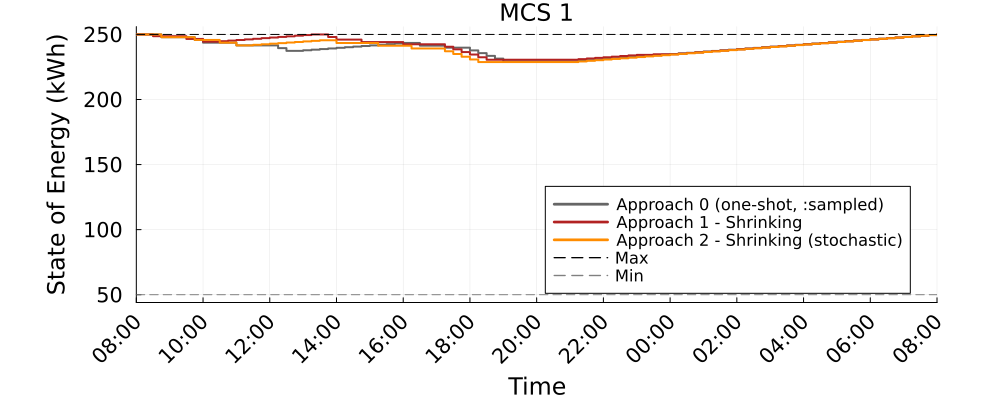

Source data for this figure (header and first rows):
Time_Period, MCS_1_A0_kWh, MCS_1_A1S_kWh, MCS_1_A2S_kWh
1, 250.0, 250.0, 250.0
2, 250.0, 250.0, 250.0
3, 250.0, 248.7, 250.0
4, 247.9, 248.7, 247.9
5, 247.9, 248.7, 247.9
6, 247.9, 248.7, 247.9
7, 247.9, 246.6, 247.9
8, 245.8, 246.6, 245.8
9, 243.7, 244.5, 245.8
10, 243.7, 244.5, 245.8
11, 243.7, 244.8, 243.7
12, 243.7, 245.3, 243.7
13, 241.6, 245.7, 241.6
14, 241.6, 246.2, 241.6
15, 241.6, 246.7, 242
16, 241.6, 247.1, 242.5
17, 241.6, 247.6, 242.9
18, 239.5, 248.1, 243.3
19, 237.4, 248.6, 243.8
20, 237.4, 249, 244.2
21, 237.8, 249.5, 244.6
22, 238.3, 250, 245.1
23, 238.8, 250, 245.5
24, 239.2, 248.1, 245.5
25, 239.7, 246, 243.4
26, 240.2, 246, 243.4
27, 240.7, 246, 243.4
28, 241.1, 244.1, 243.4
29, 241.6, 244.1, 243.4
30, 242.1, 244.1, 241.3
31, 242.5, 244.1, 241.3
32, 243, 244.1, 241.3
33, 243.5, 242.5, 241.3
34, 243.5, 242.5, 239.2
35, 241.4, 242.5, 239.2
36, 241.4, 242.5, 239.2
37, 241.4, 242.5, 239.2
38, 239.8, 240.6, 237.1
39, 239.8, 238.6, 235
40, 239.8, 236.5, 232.9
41, 237.7, 234.6, 230.8
42, 235.6, 232.5, 228.8
43, 233.5, 230.6, 228.8
44, 231.4, 230.6, 228.8
45, 229.3, 230.6, 228.8
46, 229.3, 230.6, 228.8
47, 229.3, 230.6, 228.8
48, 229.3, 230.6, 228.8
49, 229.3, 230.6, 228.8
50, 229.3, 230.6, 228.8
51, 229.3, 230.6, 228.8
52, 229.3, 230.6, 228.8
53, 229.3, 230.6, 228.8
54, 229.8, 231, 229.2
55, 230.3, 231.5, 229.7
56, 230.7, 232, 230.2
57, 231.2, 232.5, 230.7
58, 231.7, 232.9, 231.2
59, 232.1, 233.4, 231.7
60, 232.6, 233.9, 232.1
... 37 more rows
